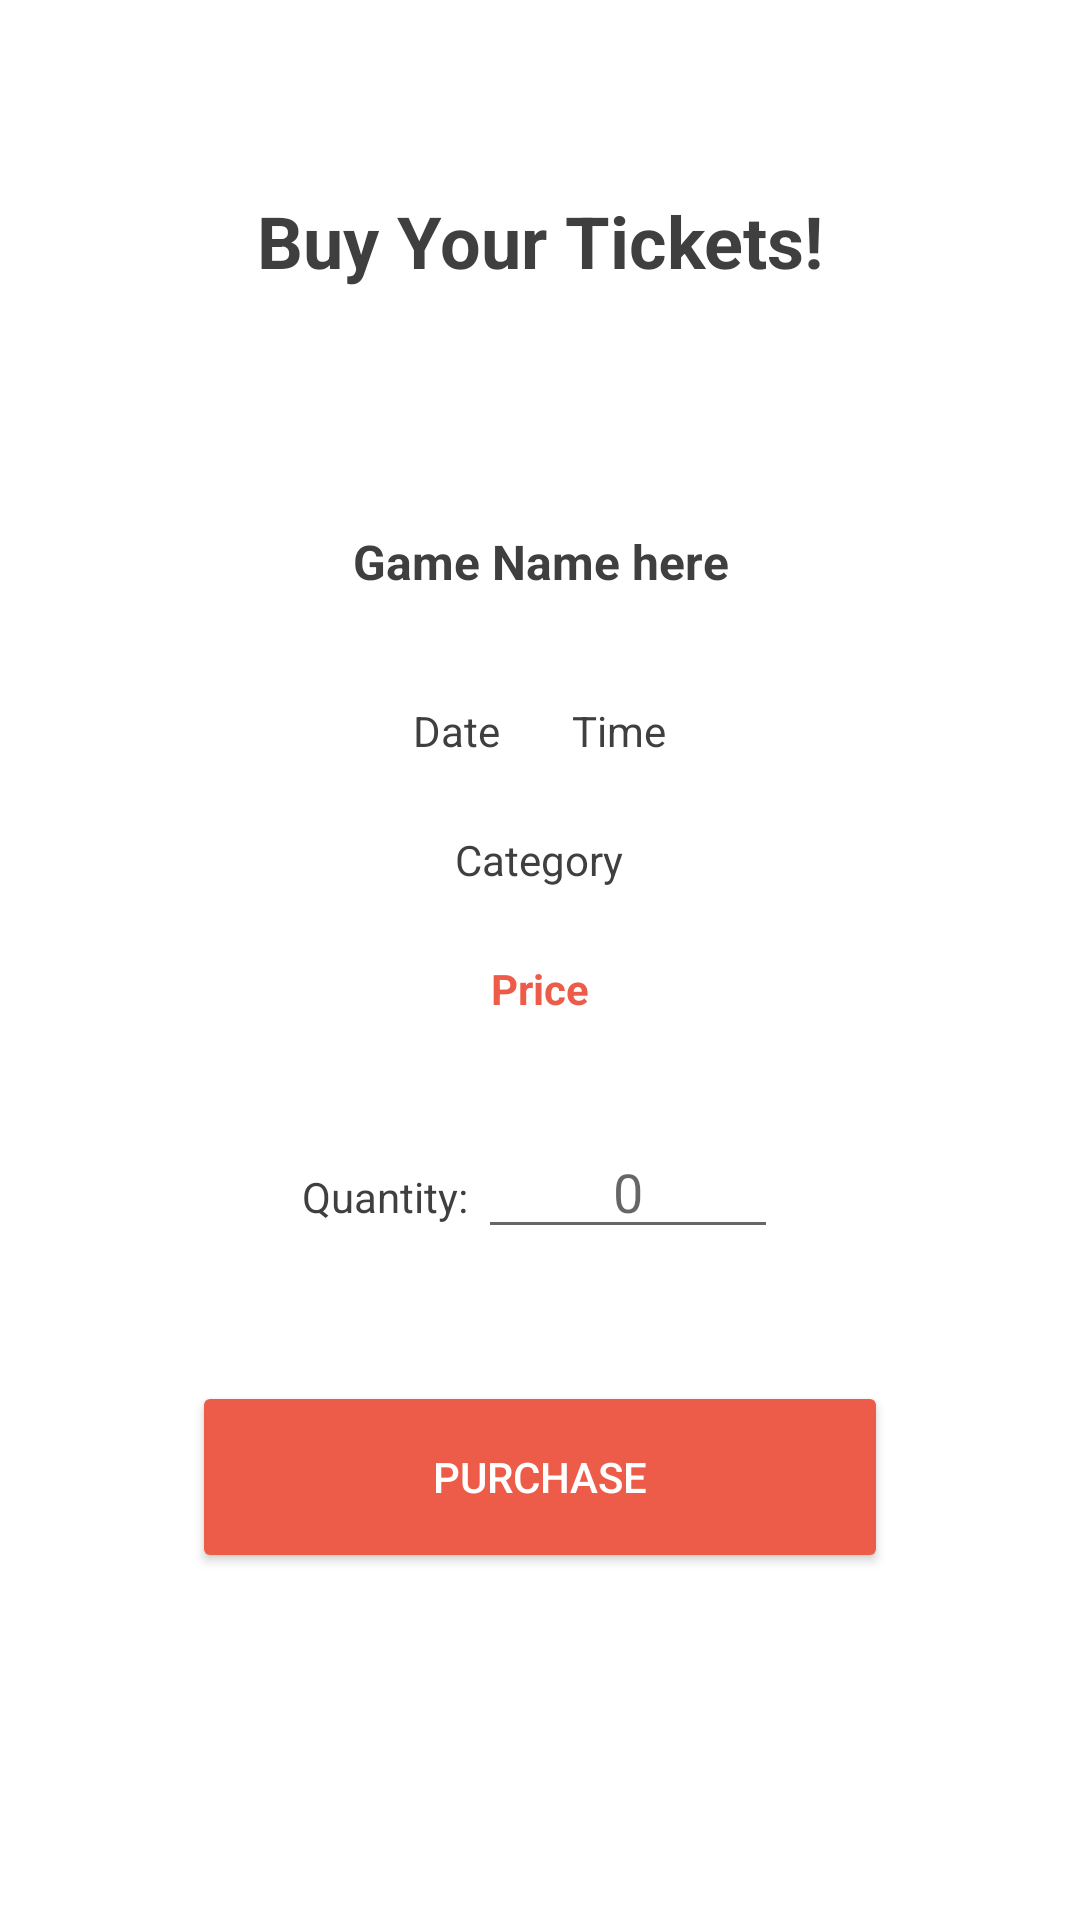

Write the Android layout XML for this screen, with the resource values it uses.
<!-- AndroidManifest.xml: application theme Theme.BarcelonaUpdates -->
<!-- res/layout/activity_game_detail.xml -->
<?xml version="1.0" encoding="utf-8"?>
<LinearLayout xmlns:android="http://schemas.android.com/apk/res/android"
    xmlns:tools="http://schemas.android.com/tools"
    android:layout_width="match_parent"
    android:layout_height="match_parent"
    android:gravity="center_horizontal"
    android:orientation="vertical"
    android:padding="64dp"
    tools:context=".individual_pages.GameDetailActivity">

    <TextView
        style="@style/heading"
        android:layout_width="match_parent"
        android:layout_height="wrap_content"
        android:text="Buy Your Tickets!"
        android:textAlignment="center"
        android:layout_marginBottom="80dp"/>

    <TextView
        style="@style/sub_heading"
        android:id="@+id/game_name"
        android:layout_width="match_parent"
        android:layout_height="wrap_content"
        android:textAlignment="center"
        android:text="Game Name here"
        android:layout_marginBottom="36dp"/>

    <LinearLayout
        android:layout_width="wrap_content"
        android:layout_height="wrap_content"
        android:layout_marginBottom="24dp">

        <TextView
            android:id="@+id/game_date"
            android:layout_width="wrap_content"
            android:layout_height="wrap_content"
            android:text="Date"
            android:layout_marginRight="24dp"/>

        <TextView
            android:id="@+id/game_time"
            android:layout_width="wrap_content"
            android:layout_height="wrap_content"
            android:text="Time"/>

    </LinearLayout>

    <TextView
        android:id="@+id/game_category"
        android:layout_width="wrap_content"
        android:layout_height="wrap_content"
        android:text="Category"
        android:layout_marginBottom="24dp"/>

    <TextView
        style="@style/highlight"
        android:id="@+id/game_price"
        android:layout_width="wrap_content"
        android:layout_height="wrap_content"
        android:text="Price"
        android:layout_marginBottom="36dp"/>

    <LinearLayout
        android:layout_width="wrap_content"
        android:layout_height="wrap_content"
        android:layout_marginBottom="44dp">

        <TextView
            android:id="@+id/qty_tv"
            android:layout_width="wrap_content"
            android:layout_height="wrap_content"
            android:text="Quantity: "/>

        <EditText
            android:id="@+id/qty_et"
            android:layout_width="100dp"
            android:layout_height="wrap_content"
            android:inputType="number"
            android:textAlignment="center"
            android:hint="0"/>

    </LinearLayout>

    <Button
        style="@style/buttons"
        android:id="@+id/purchase_btn"
        android:text="Purchase"/>

</LinearLayout>
<!-- resources referenced by this layout -->
<resources>
  <style name="buttons">
          <item name="cornerRadius">10dp</item>
          <item name="android:layout_width">match_parent</item>
          <item name="android:layout_height">64dp</item>
          <item name="android:backgroundTint">@color/red</item>
          <item name="android:textColor">@color/white</item>
      </style>
  <style name="heading">
          <item name="android:textStyle">bold</item>
          <item name="android:textSize">24dp</item>
          <item name="android:textColor">@color/black</item>
      </style>
  <style name="highlight">
          <item name="android:textColor">@color/red</item>
          <item name="android:textStyle">bold</item>
      </style>
  <style name="sub_heading" parent="heading">
          <item name="android:textSize">16dp</item>
      </style>
  <style name="Theme.BarcelonaUpdates" parent="Theme.MaterialComponents.DayNight.DarkActionBar">
          
          <item name="colorPrimary">@color/red</item>
          <item name="colorPrimaryVariant">@color/purple_700</item>
          <item name="colorOnPrimary">@color/white</item>
          
          <item name="colorSecondary">@color/black</item>
          <item name="colorSecondaryVariant">@color/teal_700</item>
          <item name="colorOnSecondary">@color/black</item>
          
          <item name="android:statusBarColor">@color/black</item>
          
          <item name="android:textColor">@color/black</item>
      </style>
  <color name="red">#FFEC5C48</color>
  <color name="white">#FFFFFFFF</color>
  <color name="black">#FF3F3F3F</color>
  <color name="purple_700">#FF3700B3</color>
  <color name="teal_700">#FF018786</color>
</resources>
